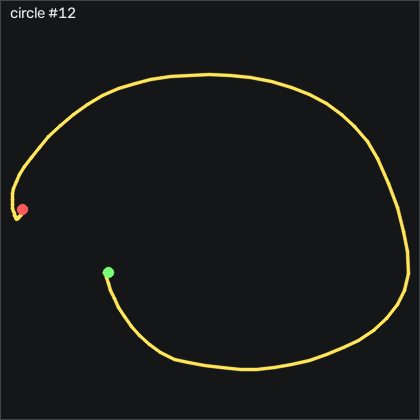

The file beside this chart, header and first rows:
t_s, ax, ay, az, gx, gy, gz, seq
0.00000, 0.02000, -0.08700, 1.085, -7.653, 0.912, -0.07834, 60671
0.01000, 0.02300, -0.08200, 1.107, -7.318, -1.009, 0.6227, 60672
0.02000, 0.03300, -0.08300, 1.116, -6.068, -2.046, 1.599, 60673
0.03000, 0.03100, -0.08300, 1.112, -3.995, -2.107, 1.782, 60674
0.04000, 0.02500, -0.08400, 1.089, -1.982, -1.588, 1.812, 60675
0.05000, 0.02300, -0.08100, 1.073, -0.4895, -0.857, 1.782, 60676
0.06000, 0.01600, -0.08900, 1.052, 0.1815, 0.119, 1.995, 60677
0.07000, 0.02300, -0.104, 1.043, -0.2755, 0.698, 2.544, 60678
0.08000, 0.04500, -0.121, 1.049, -1.525, -0.03300, 3.032, 60679
0.09000, 0.04600, -0.118, 1.061, -2.623, -1.741, 1.904, 60680
0.1, 0.04000, -0.11, 1.064, -3.324, -3.509, 0.5007, 60681
0.11, 0.02200, -0.103, 1.051, -3.629, -3.875, -0.7493, 60682
0.121, -0.00600, -0.09600, 1.032, -3.629, -0.826, -1.633, 60683
0.13, -0.05900, -0.09800, 1.052, -4.178, 3.503, -1.542, 60684
0.14, -0.175, -0.07800, 1.091, -5.275, 4.814, -0.4743, 60685
0.15, -0.354, -0.03700, 1.181, -6.129, 3.961, 4.434, 60686
0.161, -0.576, 0.04500, 1.288, -5.854, 1.461, 15.38, 60687
0.17, -0.754, 0.118, 1.343, -2.562, 3.381, 33.43, 60688
0.18, -0.761, 0.06200, 1.422, 5.639, 25.3, 58.98, 60689
0.19, -0.756, -0.02000, 1.503, 19.48, 64.57, 83.67, 60690
0.2, -0.849, -0.00700, 1.553, 34.94, 102.5, 106.8, 60691
0.21, -0.888, 0.02400, 1.61, 49.11, 127.7, 133.8, 60692
0.22, -0.7, -0.06100, 1.728, 63.32, 147, 167.4, 60693
0.23, -0.217, -0.227, 1.86, 80.7, 161.4, 197, 60694
0.24, 0.202, -0.274, 2.023, 100.5, 170.7, 204.6, 60695
0.25, 0.235, -0.138, 2.049, 123.7, 173.4, 191.1, 60696
0.26, 0.193, -0.06900, 2.083, 148.5, 171.1, 178.9, 60697
0.27, 0.148, -0.00800, 2.145, 175.7, 161.6, 168.5, 60698
0.28, 0.111, 0.04000, 2.183, 205.6, 141.3, 162.7, 60699
0.291, 0.185, 0.02900, 2.082, 239.1, 110.2, 157.1, 60700
0.3, 0.559, -0.102, 1.922, 267.9, 75.79, 148.4, 60701
0.31, 0.991, -0.306, 1.746, 290.3, 51.61, 124.5, 60702
0.32, 1.114, -0.423, 1.515, 308.5, 36.8, 78.31, 60703
0.331, 1.007, -0.337, 1.305, 319.1, 23.96, 27.57, 60704
0.34, 1.046, -0.257, 1.221, 319.7, 0.393, -14.1, 60705
0.35, 1.135, -0.322, 1.203, 317, -29.03, -54.47, 60706
0.36, 1.027, -0.374, 1.111, 317.4, -55.73, -101.7, 60707
0.37, 0.927, -0.428, 0.97, 316.3, -82.02, -146.4, 60708
0.38, 0.803, -0.503, 0.792, 310.9, -103.1, -186.1, 60709
0.39, 0.552, -0.506, 0.672, 299.8, -117.9, -215.5, 60710
0.4, 0.104, -0.425, 0.486, 286.8, -141.9, -238.2, 60711
0.41, -0.293, -0.332, 0.203, 266.8, -177.9, -243.6, 60712
0.42, -0.498, -0.278, -0.209, 235, -216.5, -230.8, 60713
0.43, -0.777, -0.132, -0.61, 189.6, -242.1, -208.3, 60714
0.44, -1.049, 0.124, -0.776, 130.5, -264.5, -176.3, 60715
0.45, -1.117, 0.276, -0.779, 63.87, -305.6, -134, 60716
0.461, -0.845, 0.273, -0.64, -6.8, -359.9, -86.94, 60717
0.47, -0.266, 0.09400, -0.353, -74.36, -408.2, -46.76, 60718
0.48, 0.01600, 0.02000, -0.08700, -124.1, -432.1, -35.35, 60719
0.49, 0.154, -0.02300, 0.06200, -156.9, -429.7, -41.57, 60720
0.501, 0.303, -0.104, 0.105, -181.7, -403.2, -56.3, 60721
0.51, 0.291, -0.191, 0.168, -204, -347.9, -78.28, 60722
0.52, 0.02900, -0.223, 0.229, -223.8, -276.7, -99.71, 60723
0.53, -0.358, -0.222, 0.205, -243.5, -220.8, -111.1, 60724
0.54, -0.678, -0.219, 0.177, -270, -187.9, -105.9, 60725
0.55, -0.699, -0.31, 0.266, -302.2, -162.8, -83.04, 60726
0.56, -0.529, -0.466, 0.481, -333.3, -137.1, -58.92, 60727
0.57, -0.541, -0.518, 0.76, -356.8, -103.8, -44.38, 60728
0.58, -0.745, -0.483, 1.013, -369.7, -68.33, -30.32, 60729
0.59, -0.939, -0.383, 1.186, -373.8, -39.21, -6.755, 60730
... 57 more rows
